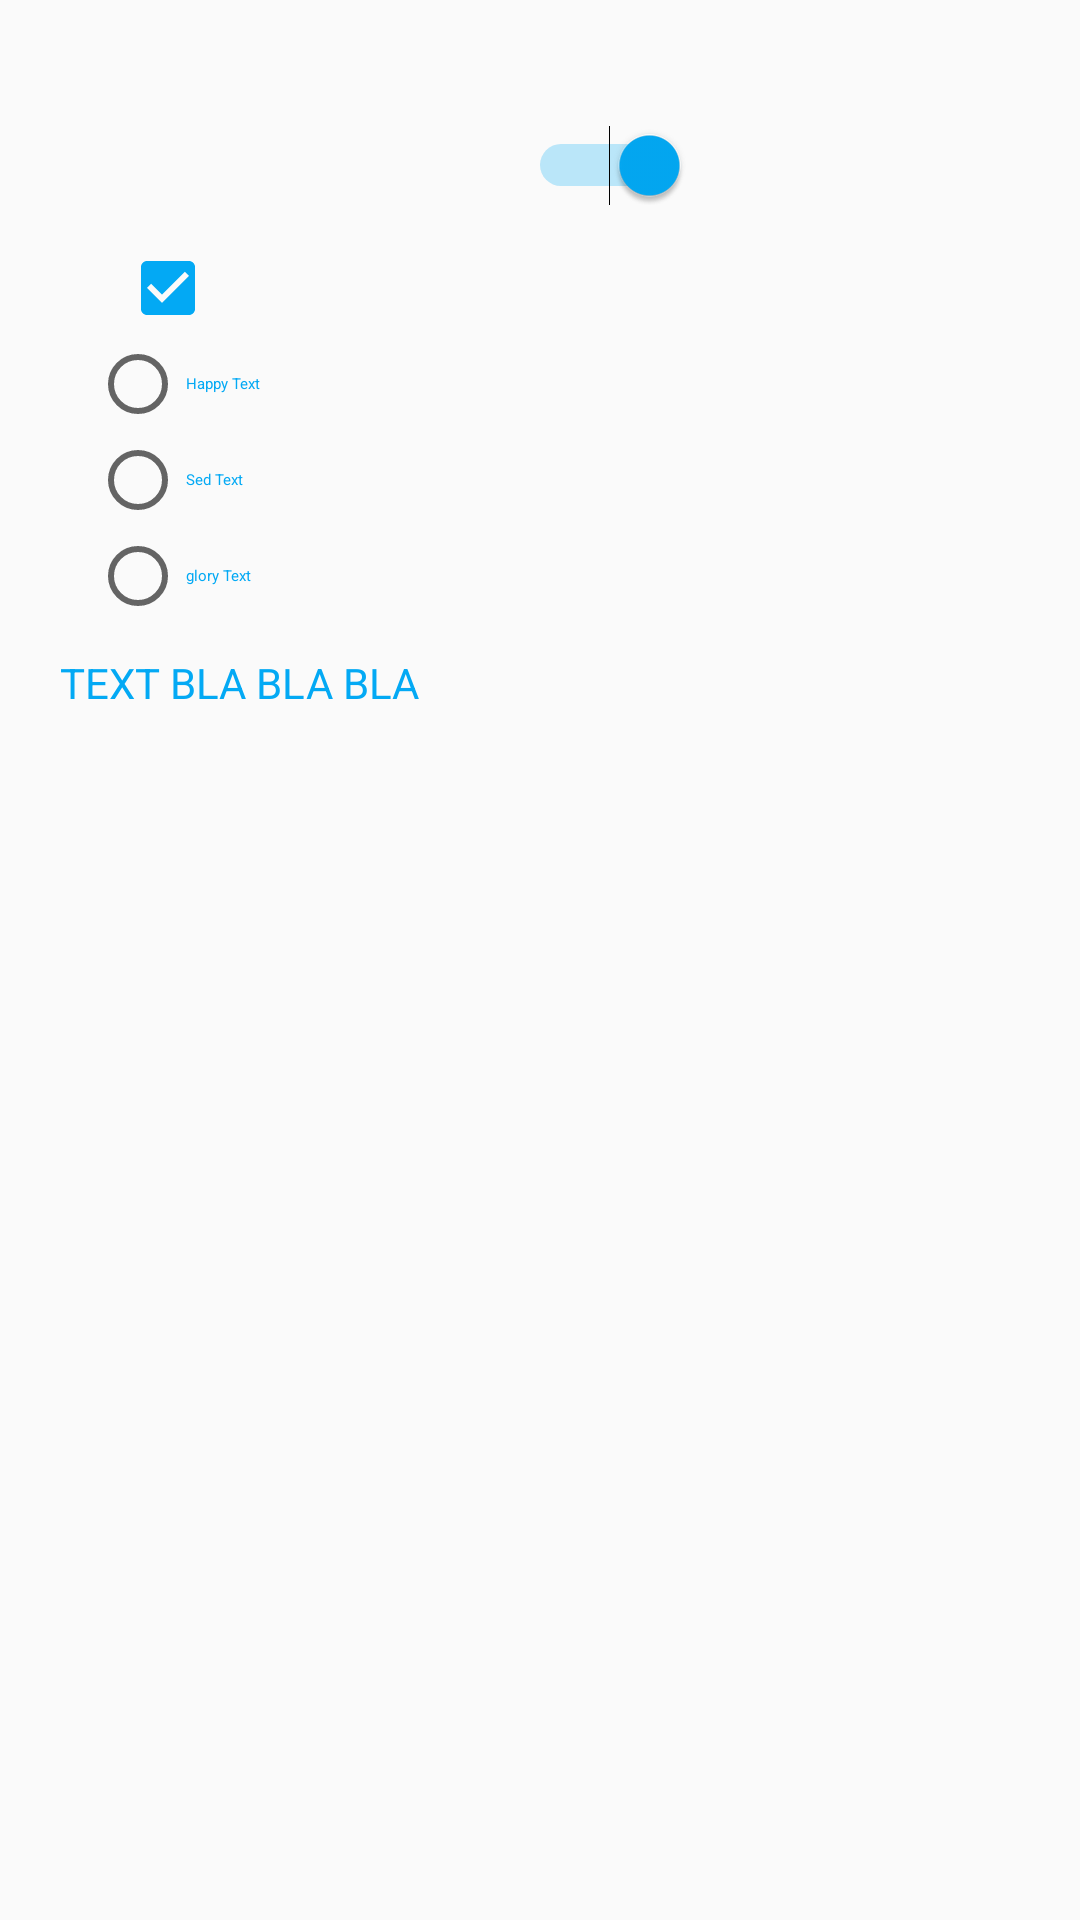

Android layout source for this screen:
<!-- AndroidManifest.xml: application theme AppTheme -->
<!-- res/layout/activity_my2.xml -->
<?xml version="1.0" encoding="utf-8"?>
<LinearLayout xmlns:android="http://schemas.android.com/apk/res/android"
    xmlns:app="http://schemas.android.com/apk/res-auto"
    xmlns:tools="http://schemas.android.com/tools"
    android:layout_width="match_parent"
    android:layout_height="match_parent"
    tools:context=".View.MyActivity2"
    android:orientation="vertical"
    android:padding="20dp">

    <Switch
        android:id="@+id/switch_second_activity_hide"
        android:layout_width="100dp"
        android:layout_height="50dp"
        android:layout_gravity="center_horizontal"
        android:layout_marginTop="10dp"
        android:gravity="center"
        android:theme="@style/SwitchStyle"
        android:checked="true"
        />
    <androidx.appcompat.widget.AppCompatCheckBox
        android:id="@+id/checkbox_secondActivity_deny"
        android:layout_width="wrap_content"
        android:layout_height="wrap_content"
        android:layout_marginStart="20dp"
        android:theme="@style/SwitchStyle"
        android:checked="true"
        />
    <RadioGroup
        android:id="@+id/radioGroup_activity_second_text_show"
        android:layout_width="wrap_content"
        android:layout_height="wrap_content"
        android:layout_marginStart="10dp"
        android:layout_marginEnd="10dp">
    <RadioButton
        android:id="@+id/rb_second_activity_happy"
        android:text="Happy Text"
        android:textColor="@color/colorBlue"
        android:layout_width="wrap_content"
        android:layout_height="wrap_content"
        android:theme="@style/RadioButtonStyle"/>
    <RadioButton
        android:id="@+id/rb_second_activity_sed"
        android:text="Sed Text"
        android:textColor="@color/colorBlue"
        android:layout_width="wrap_content"
        android:layout_height="wrap_content"
        android:theme="@style/RadioButtonStyle"/>
    <RadioButton
        android:id="@+id/rb_second_activity_glory"
        android:text="glory Text"
        android:textColor="@color/colorBlue"
        android:layout_width="wrap_content"
        android:layout_height="wrap_content"
        android:theme="@style/RadioButtonStyle"/>
    </RadioGroup>

    <TextView
        android:id="@+id/textview_text"
        android:layout_width="wrap_content"
        android:layout_height="wrap_content"
        android:hint="@string/axtivities_second_hint"
        android:textColor="@color/colorBlue"
        android:textColorHint="@color/colorBlue"
        android:text=""
        android:layout_marginTop="10dp"
        />

</LinearLayout>
<!-- resources referenced by this layout -->
<resources>
  <color name="colorBlue">#03A9F4</color>
  <string name="axtivities_second_hint">TEXT BLA BLA BLA</string>
  <style name="RadioButtonStyle" parent="Widget.AppCompat.CompoundButton.RadioButton">
          <item name="colorAccent">@color/colorBlue</item>
      </style>
  <style name="SwitchStyle" parent="Widget.AppCompat.CompoundButton.Switch">
          <item name="colorAccent">@color/colorBlue</item>
      </style>
  <style name="AppTheme" parent="Theme.AppCompat.Light.DarkActionBar">
          
          <item name="colorPrimary">@color/colorPrimary</item>
          <item name="colorPrimaryDark">@color/colorPrimaryDark</item>
          <item name="colorAccent">@color/colorAccent</item>
          <item name="android:textColorHint">@color/colorBlue</item>
          <item name="android:textColorPrimary">@color/colorBlue</item>
  
          <item name="colorControlHighlight">@color/colorWhite</item>
      </style>
  <color name="colorPrimary">#008577</color>
  <color name="colorPrimaryDark">#00574B</color>
  <color name="colorAccent">#D81B60</color>
  <color name="colorWhite">#ffffff</color>
</resources>
